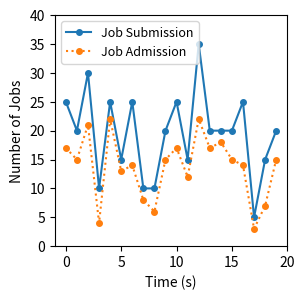

Write Python code to recreate this figure. (Note: this script raises an exception after producing the figure.)
import matplotlib.pyplot as plt
import numpy as np

accept_list = [17, 15, 21, 4, 22, 13, 14, 8, 6, 15, 17, 12, 22, 17, 18, 15, 14, 3, 7, 15]
submission_list =    [25, 20, 30, 10, 25, 15, 25, 10, 10, 20, 25, 15, 35, 20, 20, 20, 25, 5, 15, 20]

time = np.arange(len(submission_list))

parameters = {
    'legend.fontsize': 9,
    'figure.figsize': [3.0, 3.0],
}
plt.rcParams.update(parameters)

plt.plot(time,submission_list,label="Job Submission",marker = 'o',markersize = 4,linestyle = '-')
plt.plot(time,accept_list, label="Job Admission",marker = 'o',markersize = 4,linestyle = 'dotted')

plt.axis([-1, 20, 0, 40])
plt.ylabel('Number of Jobs')
plt.xlabel('Time (s)')
plt.legend()

plt.savefig(f"imgs/fig8.pdf", bbox_inches='tight')
